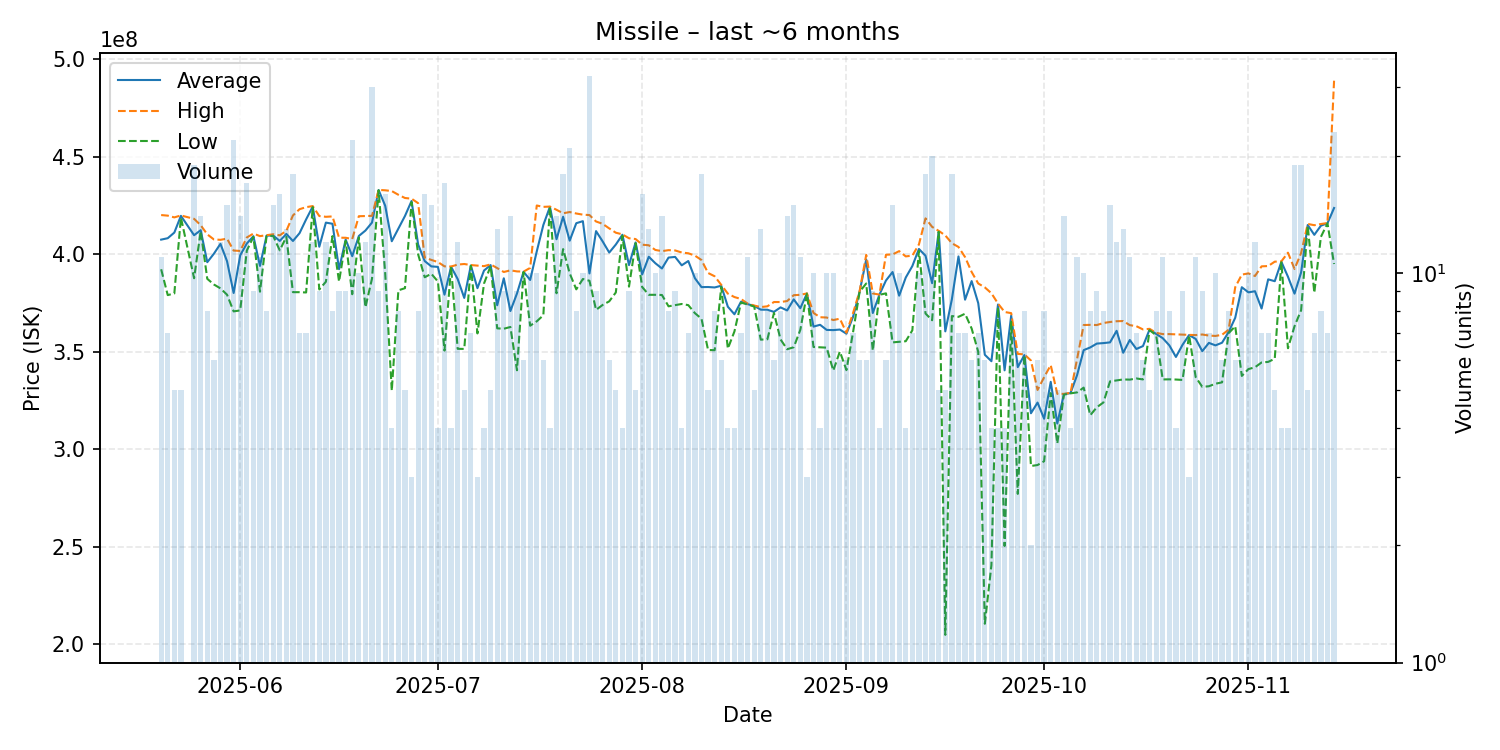

The table this chart was drawn from, first rows:
date, average, highest, lowest, order_count, volume
2025-05-20, 407500000, 420100000, 392300000, 9, 11
2025-05-21, 408228571, 419800000, 379050000, 7, 7
2025-05-22, 411120000, 418900000, 379900000, 5, 5
2025-05-23, 419700000, 419900000, 418800000, 5, 5
2025-05-25, 409757895, 418150000, 387700000, 19, 19
2025-05-26, 412335714, 414900000, 411900000, 14, 14
2025-05-27, 395925000, 410200000, 387400000, 8, 8
2025-05-28, 400250000, 407600000, 384500000, 6, 6
2025-05-29, 405341667, 407400000, 382500000, 12, 12
2025-05-30, 396420000, 408000000, 379250000, 15, 15
2025-05-31, 380127273, 401900000, 370700000, 18, 22
2025-06-01, 399464286, 401700000, 371200000, 13, 14
2025-06-02, 405517647, 408600000, 401900000, 15, 17
2025-06-03, 409255556, 410600000, 408900000, 9, 9
2025-06-04, 394009091, 409300000, 380800000, 11, 11
2025-06-05, 409550000, 409800000, 409300000, 8, 8
2025-06-06, 409600000, 410250000, 409400000, 14, 15
2025-06-07, 406831250, 409700000, 402000000, 16, 16
2025-06-08, 410423077, 412000000, 408900000, 13, 13
2025-06-09, 406800000, 419900000, 380550000, 17, 18
2025-06-10, 410800000, 423100000, 380550000, 7, 7
2025-06-11, 417871429, 424150000, 380400000, 7, 7
2025-06-12, 424416667, 424700000, 424200000, 12, 12
2025-06-13, 403844444, 419600000, 381950000, 9, 9
2025-06-14, 416225000, 419200000, 385900000, 12, 12
2025-06-15, 415637500, 419400000, 409300000, 8, 8
2025-06-16, 392333333, 408500000, 386000000, 9, 9
2025-06-17, 407544444, 408450000, 406800000, 9, 9
2025-06-18, 399004545, 407800000, 379500000, 19, 22
2025-06-19, 409360000, 419500000, 408600000, 10, 10
2025-06-20, 412150000, 419600000, 372800000, 11, 12
2025-06-21, 416256667, 419700000, 387500000, 26, 30
2025-06-22, 432922222, 433000000, 432800000, 8, 9
2025-06-23, 424887500, 432800000, 390300000, 13, 16
2025-06-24, 406675000, 432400000, 330000000, 4, 4
2025-06-25, 413125000, 430500000, 381500000, 8, 8
2025-06-26, 419620000, 428850000, 382600000, 5, 5
2025-06-27, 427300000, 428500000, 426700000, 3, 3
2025-06-28, 405012500, 426200000, 399950000, 8, 8
2025-06-29, 396493750, 398300000, 388200000, 13, 16
2025-06-30, 393780000, 397100000, 390000000, 13, 15
2025-07-01, 393525000, 396000000, 386000000, 4, 4
2025-07-02, 379270588, 393800000, 350600000, 16, 17
2025-07-03, 393600000, 393700000, 393500000, 4, 4
2025-07-04, 387291667, 394700000, 351500000, 11, 12
2025-07-05, 377600000, 395000000, 351450000, 5, 5
2025-07-06, 394242857, 394450000, 394100000, 7, 7
2025-07-07, 382600000, 394200000, 359400000, 3, 3
2025-07-08, 391675000, 393900000, 385000000, 4, 4
2025-07-09, 394440000, 394800000, 393950000, 5, 5
2025-07-10, 373830769, 392900000, 362000000, 12, 13
2025-07-11, 387677778, 390900000, 361800000, 9, 9
2025-07-12, 370885714, 391750000, 362700000, 12, 14
2025-07-13, 379877778, 391200000, 340500000, 9, 9
2025-07-14, 391000000, 391100000, 390900000, 6, 6
2025-07-15, 386820000, 393000000, 363350000, 10, 10
2025-07-16, 401430000, 425000000, 365600000, 9, 10
2025-07-17, 415000000, 424300000, 368700000, 6, 6
2025-07-18, 424325000, 424450000, 424200000, 4, 4
2025-07-19, 407707143, 422800000, 380000000, 14, 14
... 118 more rows
